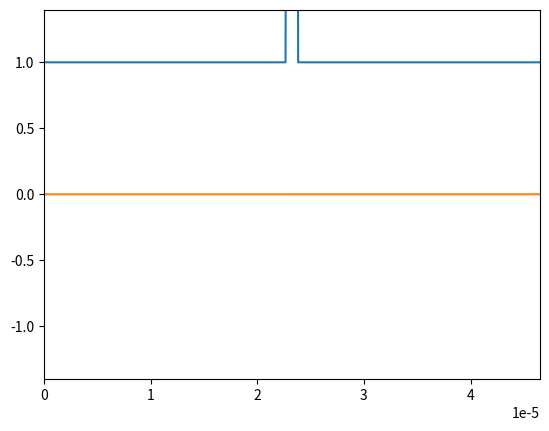

Recreate this plot in Python.
# [redacted]
# [redacted]
#Exercice 1f

import numpy as np
import matplotlib.pyplot as plt
import matplotlib.animation as animation

# Number of time steps
nbt = 2000

# Courant stability factor
S = 1

# Speed of light
c = 2.99792458e8

# Wavelength of the incident light
lambda0 = 1.55e-6

# Number of wavelengths to consider
Nlambda = 21

# Calculate the spatial step size
dx = lambda0 / Nlambda

# Calculate the time step size
dt = S * dx / c

# Define the spatial domain
xmin = 0
xmax = 30 * lambda0

# Calculate the number of spatial steps
nbx = int((xmax - xmin) / dx)

# Create an array of spatial coordinates
x = np.linspace(xmin, xmax, nbx)

# Calculate the period of the incident light
T = lambda0 / c

# Calculate the angular frequency of the incident light
W = 2 * np.pi / T

# Initialize the arrays for the wave function at three consecutive time steps
unm = np.zeros(nbx)
un = np.zeros(nbx)
unp = np.zeros(nbx)

# Parameters for the dielectric interface
epsilon_r = np.ones(nbx)
indice_dielec = 1.9
centre_dielec = (xmax - xmin) / 2
largeur_dielec = 3*lambda0 / 4

# Set the dielectric constant within the region of the interface
list_dielec_indices = []
for i in range(nbx):
    if (abs(x[i] - centre_dielec) < largeur_dielec/2):
        epsilon_r[i] = indice_dielec**2
        list_dielec_indices.append(i)

#initialize amplitude before and after the interface to calculate the reflection and transmission coefficients
start_dielec = list_dielec_indices[0]
end_dielec = list_dielec_indices[-1]
max_amplitude_after_interface = 0
max_amplitude_before_interface = 0

# Create a figure for plotting
fig = plt.figure()

# Plot the dielectric constant
plt.plot(x, epsilon_r)

# Create an empty line for the wave function
line, = plt.plot([], [])

# Set the x and y limits of the plot
plt.xlim(xmin, xmax)
plt.ylim(-1.4, 1.4)

#define for the source term
tc=8.2*T
tau=2.8*T

# Function for updating the plot at each time step
def animate(n):
    # Update the wave function at each spatial point
    for i in range(1, nbx-1):
        unp[i] = S**2 / epsilon_r[i] * (un[i+1] - 2*un[i] + un[i-1]) + 2*un[i] - unm[i]
        unp[-1] = 0

    # Define the source term
    tnp = (n+1) * dt

    unp[0] = np.cos(W*(tnp-tc))*np.exp(-((tnp - tc)/(tau))**2)


    # Update the plot
    line.set_data(x, unp)

    global max_amplitude_before_interface, max_amplitude_after_interface
    #calculate the max amplitude before and after the interface to calculate the reflection and transmission coefficients
    max_amplitude_before_interface = sum(np.abs(unp[start_dielec:end_dielec]))
    max_amplitude_after_interface = sum(np.abs(unp[end_dielec+1:]))
    

    # Update the wave function arrays
    unm[:] = un[:]
    un[:] = unp[:]

    return line,

# Create the animation
ani = animation.FuncAnimation(fig, animate, frames=nbt, interval=0.001, blit=True, repeat=False)

# Display the plot
plt.show()

# calculate the numerical reflection and transmission coefficients
transmission_coefficient = max_amplitude_after_interface  / (max_amplitude_before_interface + max_amplitude_after_interface)
print("computed transmission coefficient:", transmission_coefficient)
print("computed reflection coefficient:", 1 - transmission_coefficient)

#analytical solution
fresnel_transmission_coefficient = (4 * indice_dielec) / ((1 + indice_dielec)**2)
print("fresnel transmission coefficient:", fresnel_transmission_coefficient)
fresnel_reflection_coefficient = ((1 - indice_dielec)**2) / ((1 + indice_dielec)**2)
print("fresnel reflection coefficient:", fresnel_reflection_coefficient)